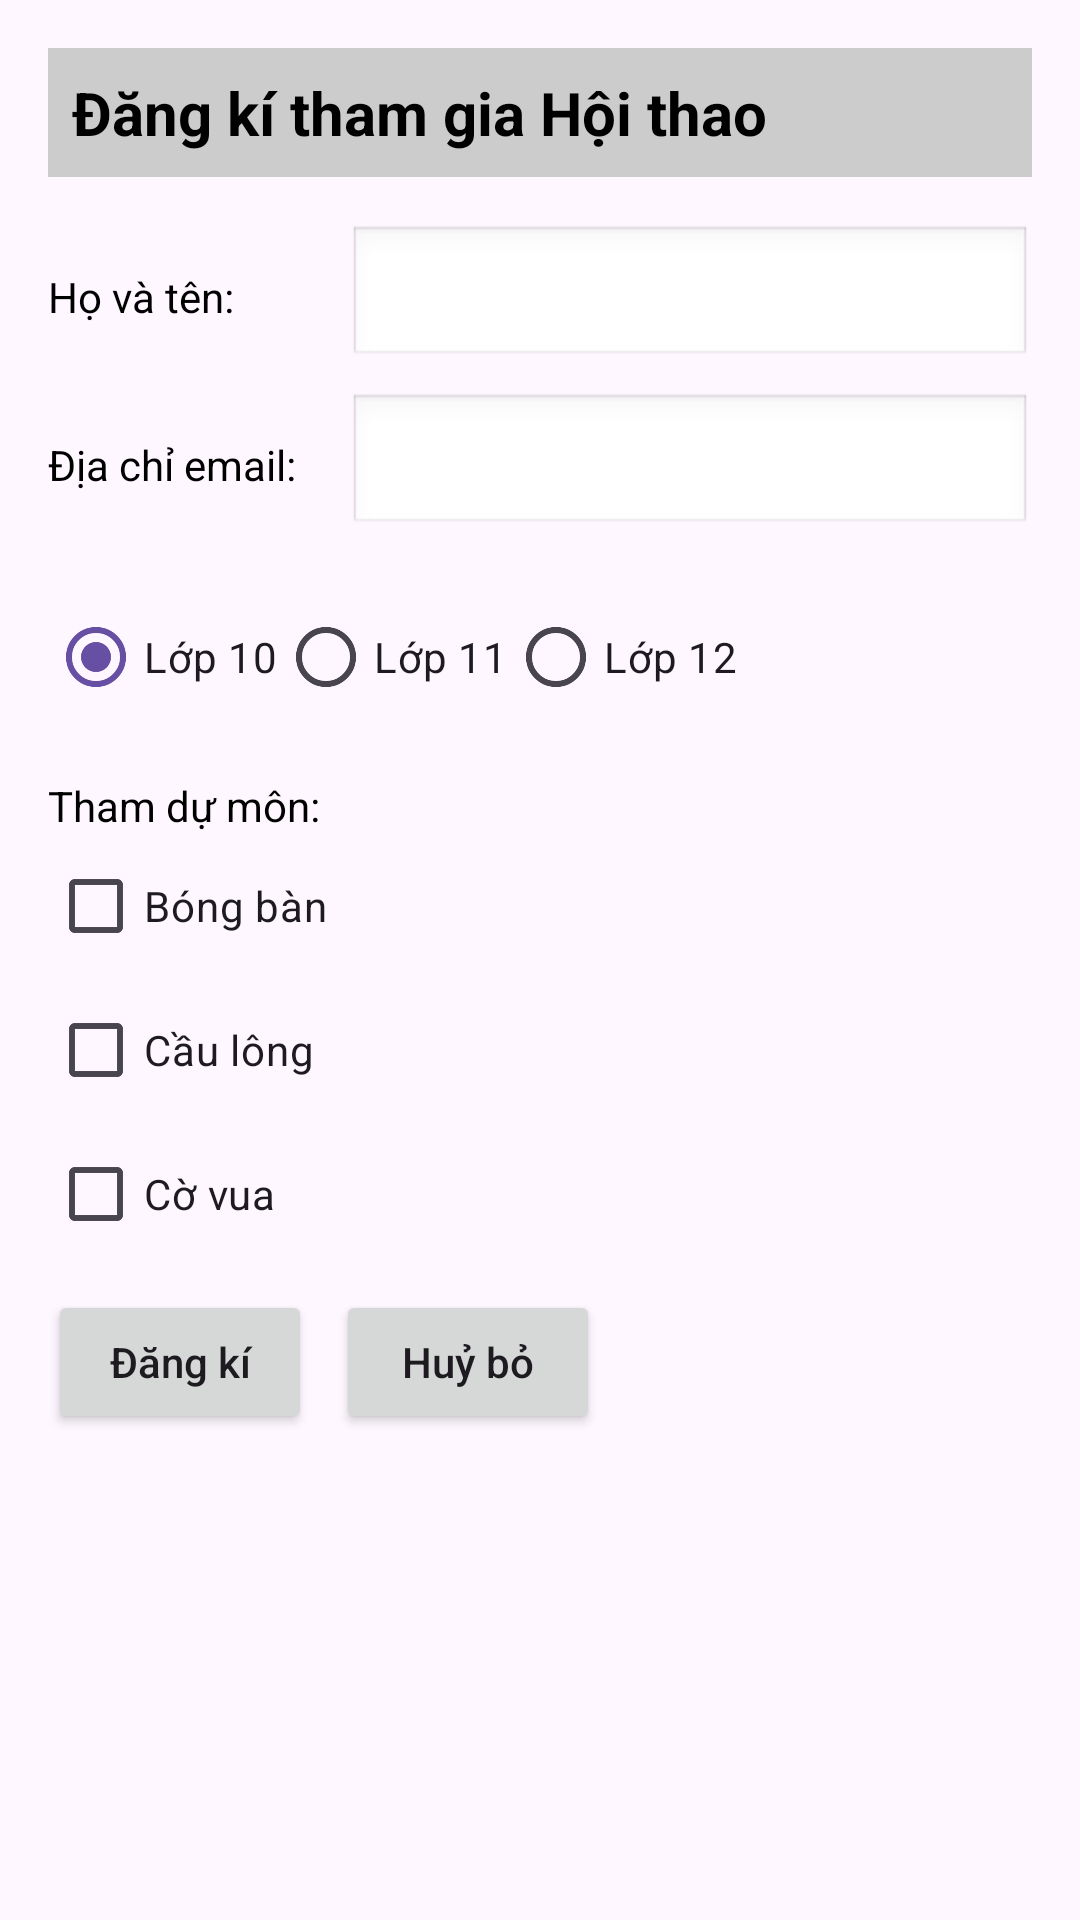

Produce the Android XML layout that renders to this screen, including the resource entries it uses.
<!-- AndroidManifest.xml: application theme Theme.Nhom4_W2 -->
<!-- res/layout/activity_bai2.xml -->
<?xml version="1.0" encoding="utf-8"?>
<ScrollView xmlns:android="http://schemas.android.com/apk/res/android"
    xmlns:tools="http://schemas.android.com/tools"
    android:layout_width="match_parent"
    android:layout_height="match_parent"
    android:padding="16dp">

    <LinearLayout
        android:layout_width="match_parent"
        android:layout_height="wrap_content"
        android:orientation="vertical">

        <TextView
            android:layout_width="match_parent"
            android:layout_height="wrap_content"
            android:background="#CCCCCC"
            android:padding="8dp"
            android:text="Đăng kí tham gia Hội thao"
            android:textColor="#000000"
            android:textSize="20sp"
            android:textStyle="bold" />

        <LinearLayout
            android:layout_width="match_parent"
            android:layout_height="wrap_content"
            android:layout_marginTop="16dp"
            android:gravity="center_vertical"
            android:orientation="horizontal">

            <TextView
                android:layout_width="100dp"
                android:layout_height="wrap_content"
                android:text="Họ và tên:"
                android:textColor="#000000" />

            <EditText
                android:id="@+id/etFullName"
                android:layout_width="match_parent"
                android:layout_height="wrap_content"
                android:background="@android:drawable/edit_text"
                android:inputType="textPersonName" />
        </LinearLayout>

        <LinearLayout
            android:layout_width="match_parent"
            android:layout_height="wrap_content"
            android:layout_marginTop="8dp"
            android:gravity="center_vertical"
            android:orientation="horizontal">

            <TextView
                android:layout_width="100dp"
                android:layout_height="wrap_content"
                android:text="Địa chỉ email:"
                android:textColor="#000000" />

            <EditText
                android:id="@+id/etEmail"
                android:layout_width="match_parent"
                android:layout_height="wrap_content"
                android:background="@android:drawable/edit_text"
                android:inputType="textEmailAddress" />
        </LinearLayout>

        <RadioGroup
            android:id="@+id/rgGrade"
            android:layout_width="match_parent"
            android:layout_height="wrap_content"
            android:layout_marginTop="16dp"
            android:orientation="horizontal">

            <RadioButton
                android:id="@+id/rbGrade10"
                android:layout_width="wrap_content"
                android:layout_height="wrap_content"
                android:text="Lớp 10"
                android:checked="true"/>

            <RadioButton
                android:id="@+id/rbGrade11"
                android:layout_width="wrap_content"
                android:layout_height="wrap_content"
                android:text="Lớp 11" />

            <RadioButton
                android:id="@+id/rbGrade12"
                android:layout_width="wrap_content"
                android:layout_height="wrap_content"
                android:text="Lớp 12" />
        </RadioGroup>

        <TextView
            android:layout_width="wrap_content"
            android:layout_height="wrap_content"
            android:layout_marginTop="16dp"
            android:text="Tham dự môn:"
            android:textColor="#000000" />

        <CheckBox
            android:id="@+id/cbBongBan"
            android:layout_width="wrap_content"
            android:layout_height="wrap_content"
            android:text="Bóng bàn" />

        <CheckBox
            android:id="@+id/cbCauLong"
            android:layout_width="wrap_content"
            android:layout_height="wrap_content"
            android:text="Cầu lông" />

        <CheckBox
            android:id="@+id/cbCoVua"
            android:layout_width="wrap_content"
            android:layout_height="wrap_content"
            android:text="Cờ vua" />

        <LinearLayout
            android:layout_width="wrap_content"
            android:layout_height="wrap_content"
            android:layout_marginTop="8dp"
            android:orientation="horizontal">

            <Button
                android:id="@+id/btnRegister"
                android:layout_width="wrap_content"
                android:layout_height="wrap_content"
                android:text="Đăng kí"
                android:textAllCaps="false" />

            <Button
                android:id="@+id/btnCancel"
                android:layout_width="wrap_content"
                android:layout_height="wrap_content"
                android:layout_marginStart="8dp"
                android:text="Huỷ bỏ"
                android:textAllCaps="false" />
        </LinearLayout>

        <TextView
            android:id="@+id/tvResult"
            android:layout_width="match_parent"
            android:layout_height="wrap_content"
            android:layout_marginTop="20dp"
            android:padding="10dp"
            android:textColor="#0000FF"
            android:textSize="16sp"
            android:visibility="gone"
            tools:text="Thông tin đăng ký sẽ hiện ở đây"
            tools:visibility="visible" />

    </LinearLayout>
</ScrollView>
<!-- resources referenced by this layout -->
<resources>
  <style name="Theme.Nhom4_W2" parent="Base.Theme.Nhom4_W2" />
  <style name="Base.Theme.Nhom4_W2" parent="Theme.Material3.DayNight.NoActionBar">
          
          
      </style>
</resources>
